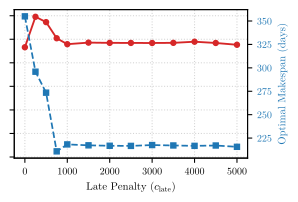

Source data for this figure (header and first rows):
alpha, beta, c_early, c_late, T_max, makespan, total_cost, net_cost
0.7, 0.7, 2000, 0.0, 250, 355, 491530, 491530
0.7, 0.7, 2000, 250.0, 250, 295.9, 523900, 523900
0.7, 0.7, 2000, 500.0, 250, 273.5, 518228, 518228
0.7, 0.7, 2000, 750.0, 250, 210.8, 501094, 501094
0.7, 0.7, 2000, 1000, 250, 218.2, 494792, 494792
0.7, 0.7, 2000, 1500, 250, 217.2, 496462, 496462
0.7, 0.7, 2000, 2000, 250, 216.8, 496191, 496191
0.7, 0.7, 2000, 2500, 250, 216.6, 496124, 496124
0.7, 0.7, 2000, 3000, 250, 217.5, 496063, 496063
0.7, 0.7, 2000, 3500, 250, 217.1, 496217, 496217
0.7, 0.7, 2000, 4000, 250, 216.7, 497417, 497417
0.7, 0.7, 2000, 4500, 250, 217, 496074, 496074
0.7, 0.7, 2000, 5000, 250, 215.6, 494166, 494166
